Photos from the image-classification dataset "generated" in the GitHub repository priyanshuanand471/SmartVision. Its 6 classes are: blur, clean, noise, overexposure, severe degradation, underexposure.

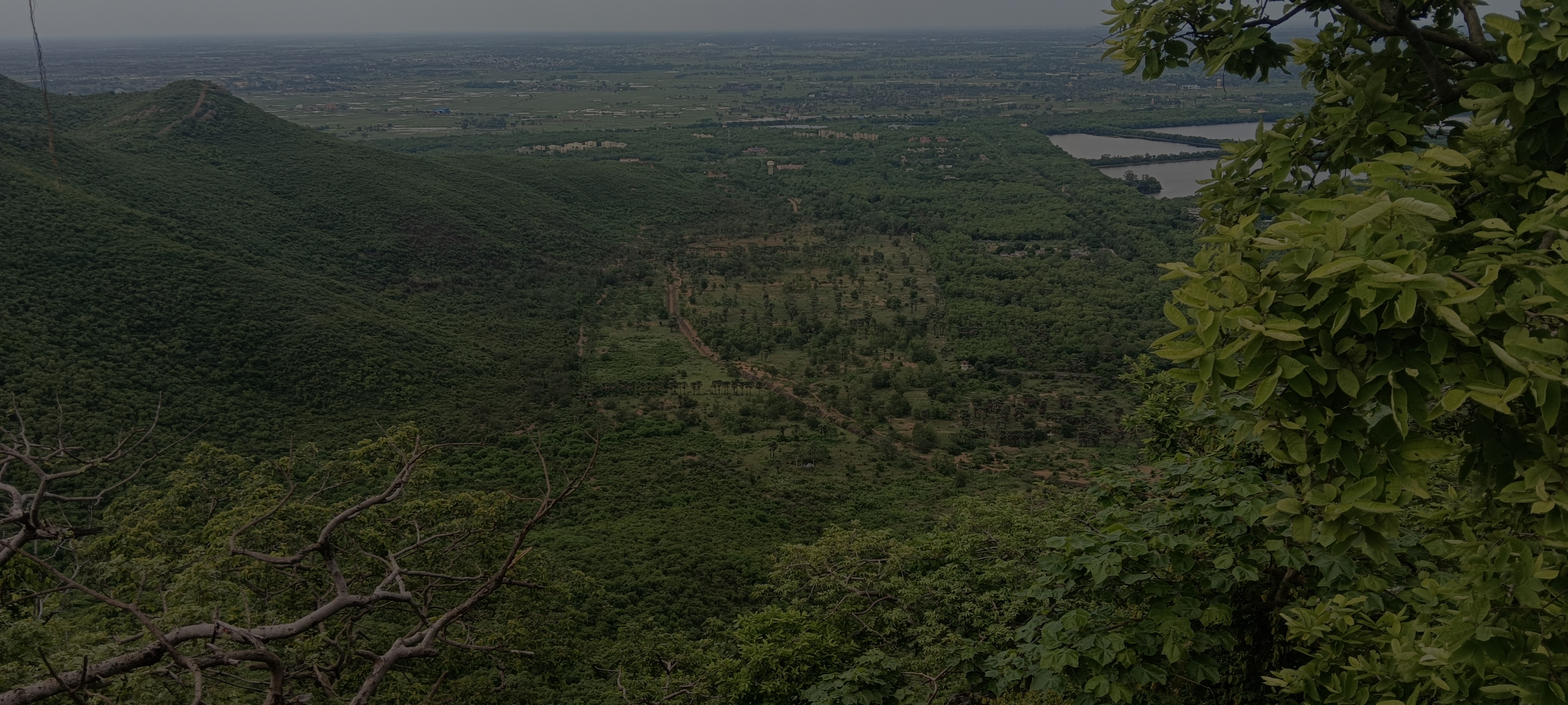
Label: underexposure

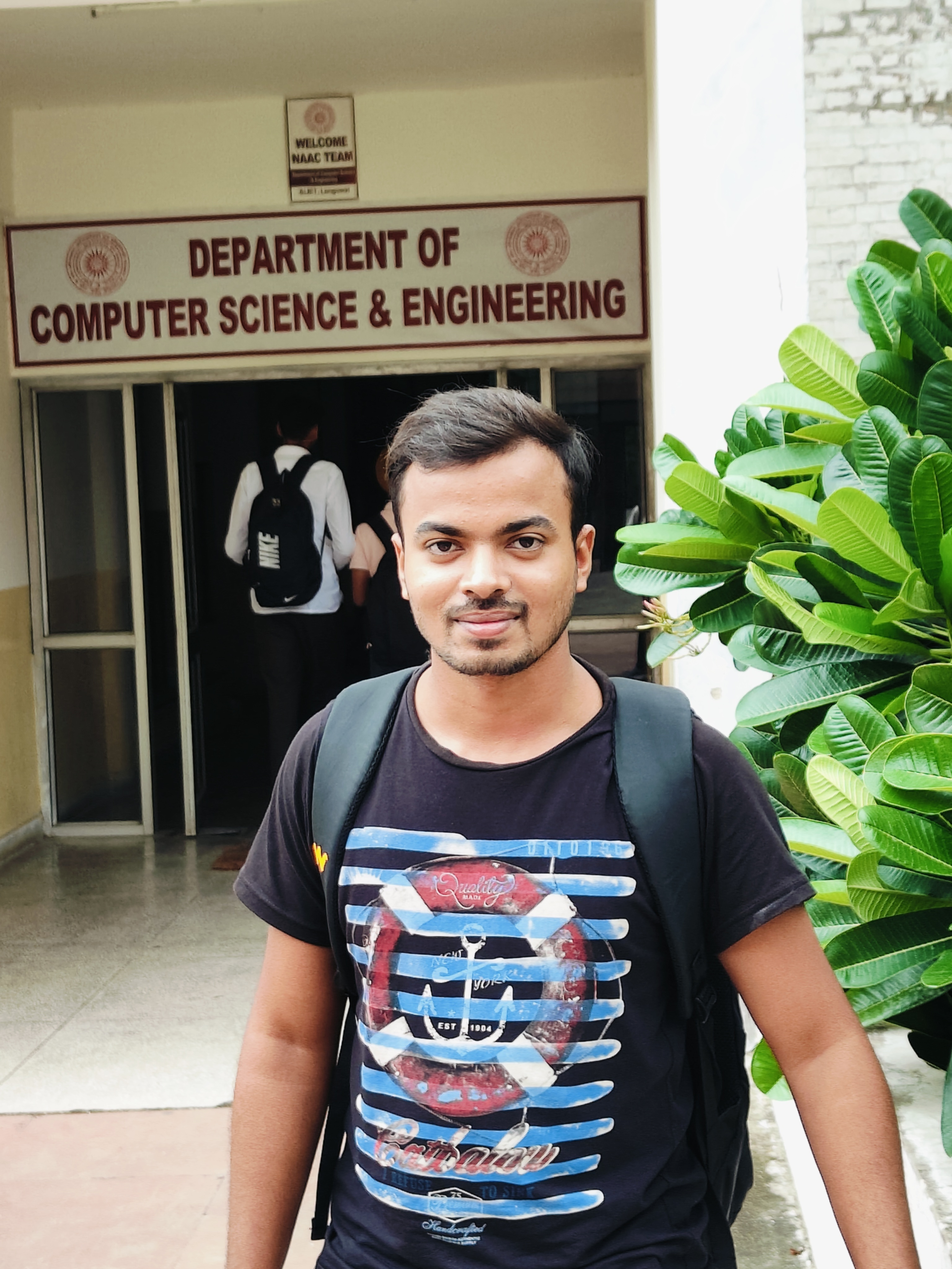
Label: blur

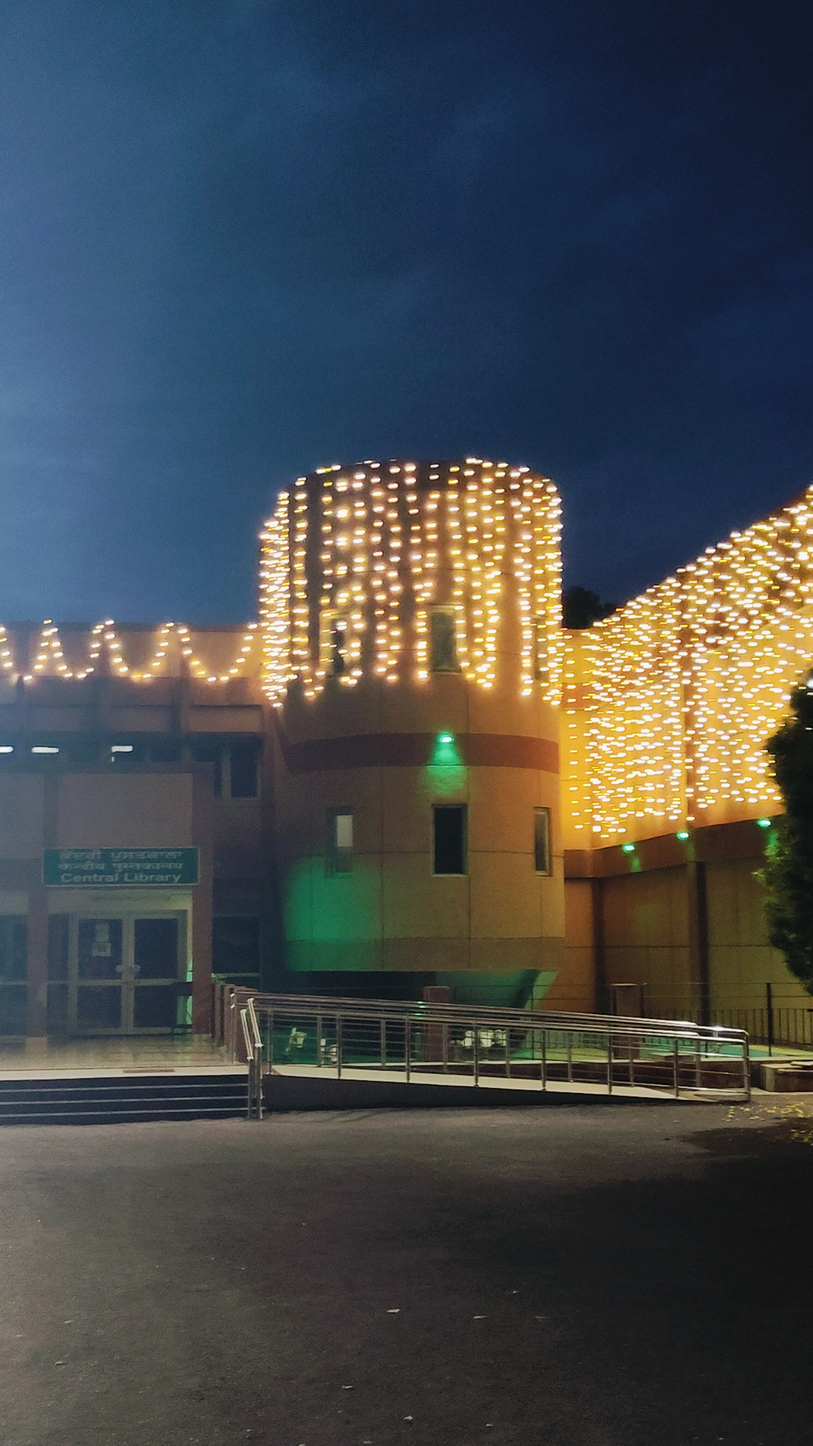
Label: clean

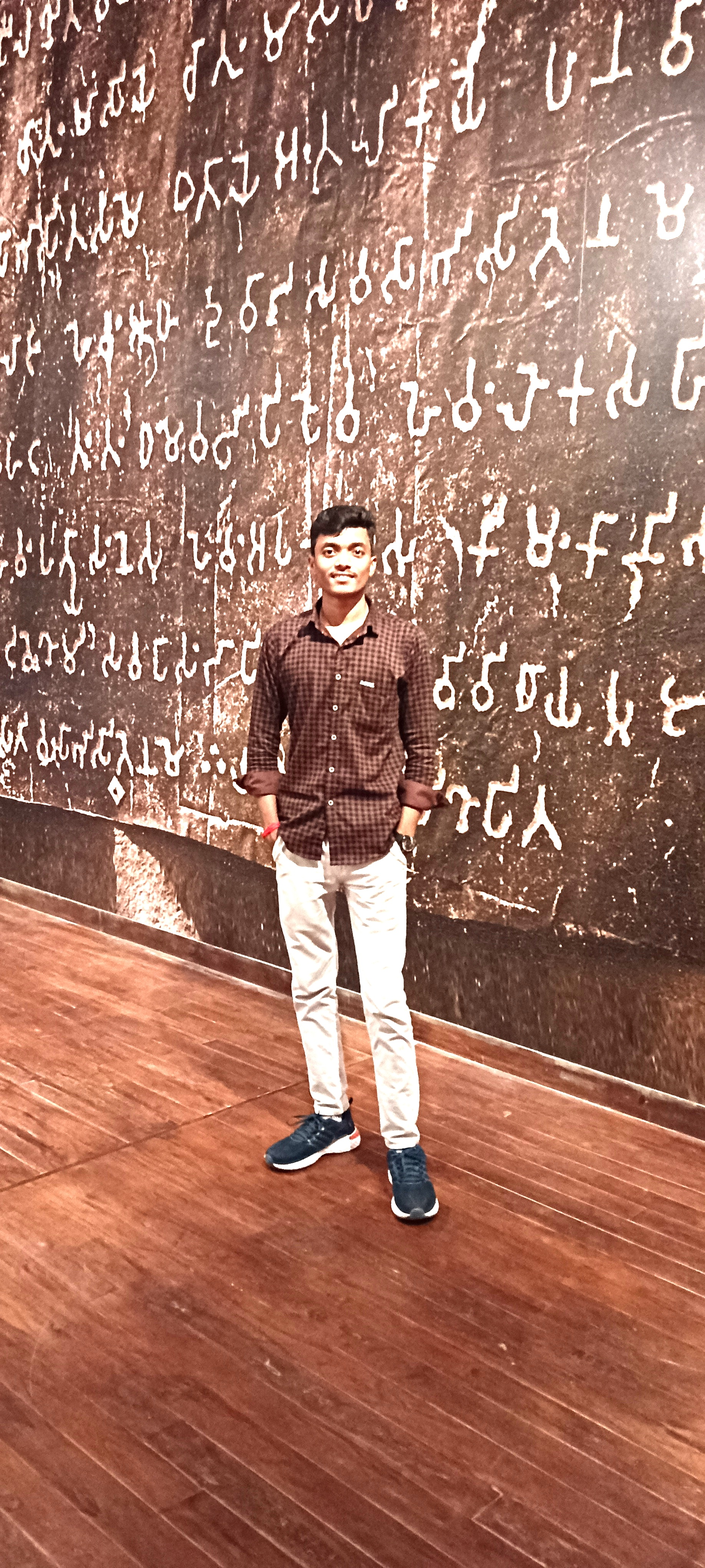
Label: overexposure

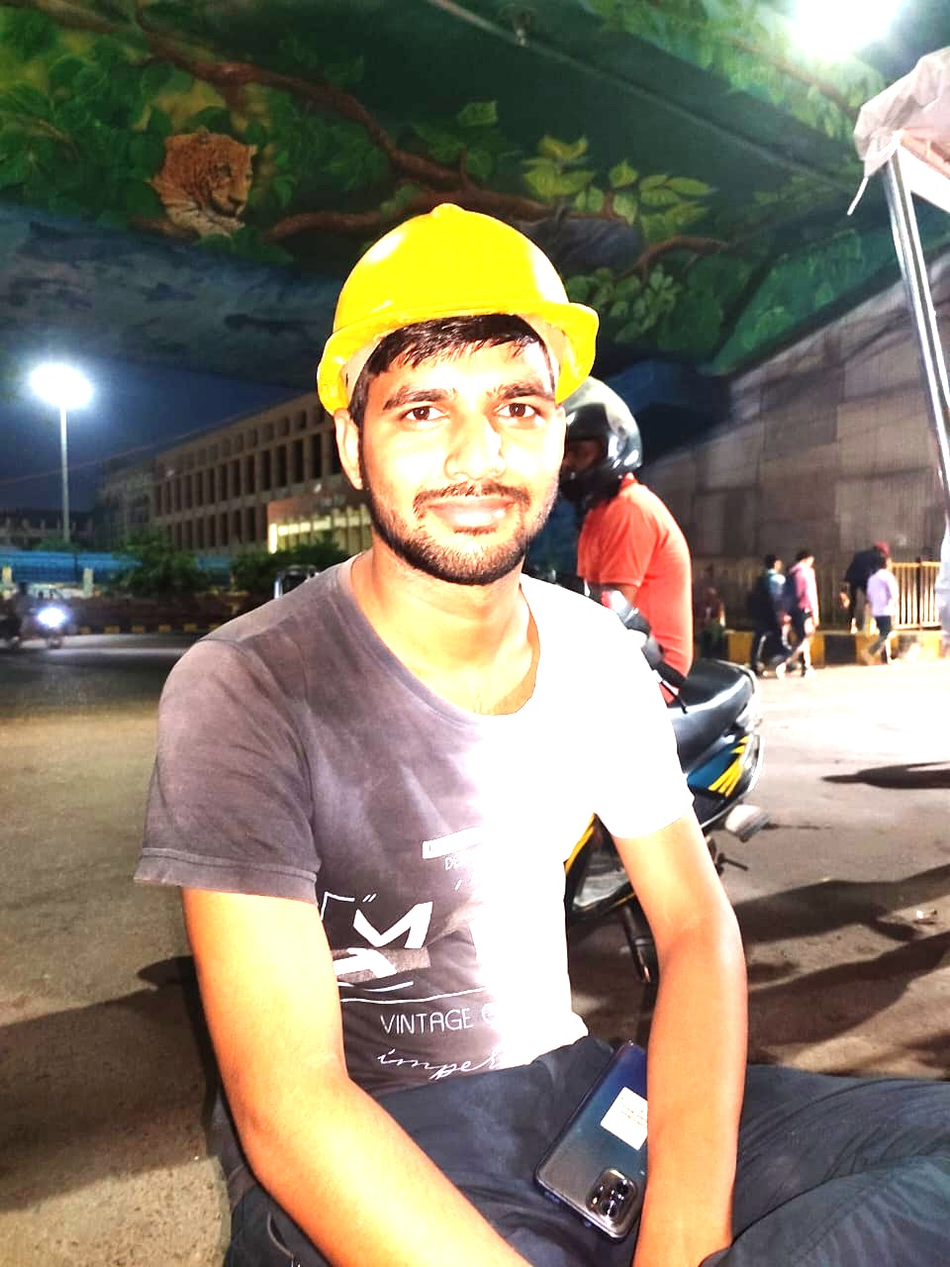
Label: overexposure

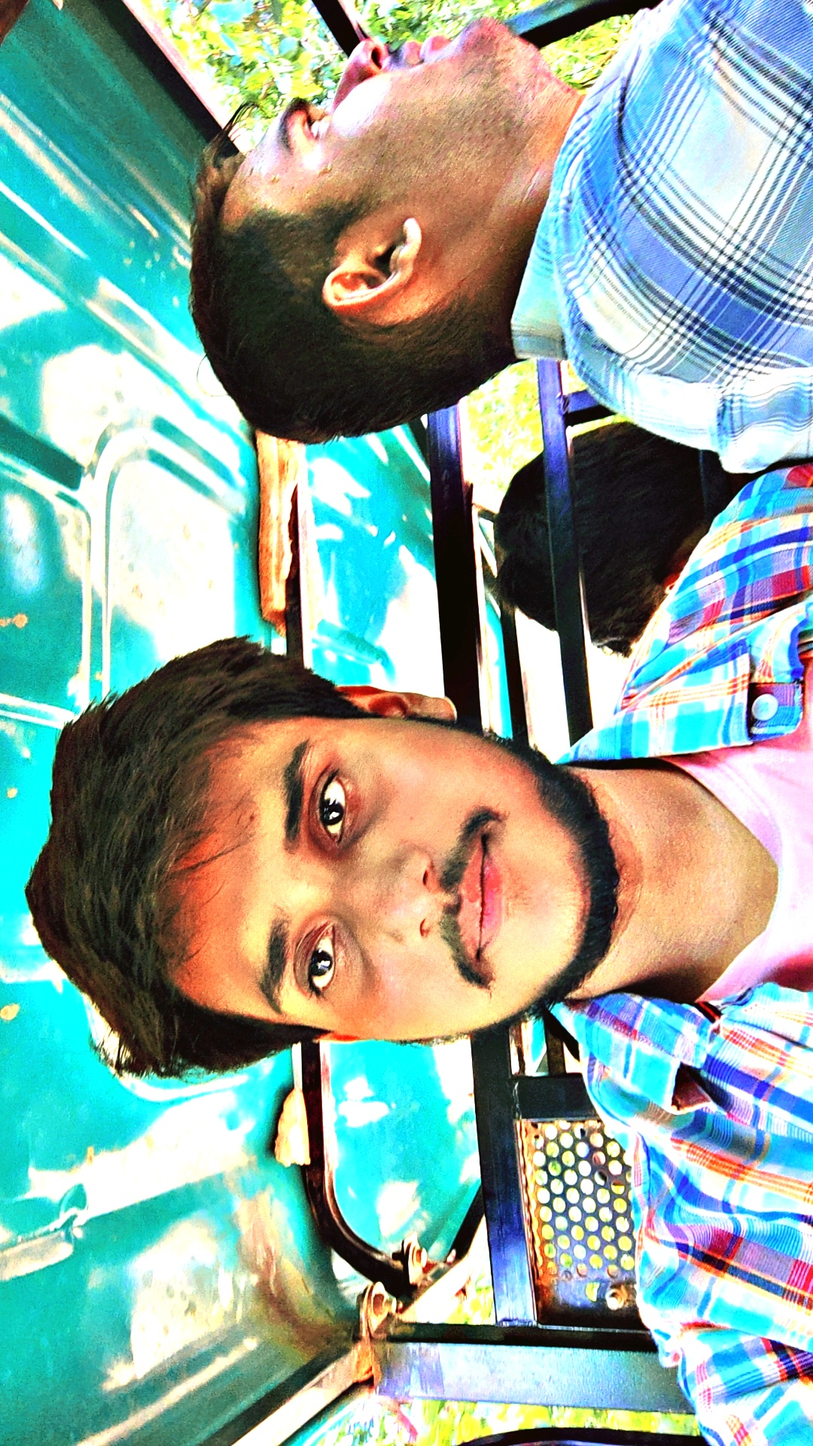
Label: overexposure
